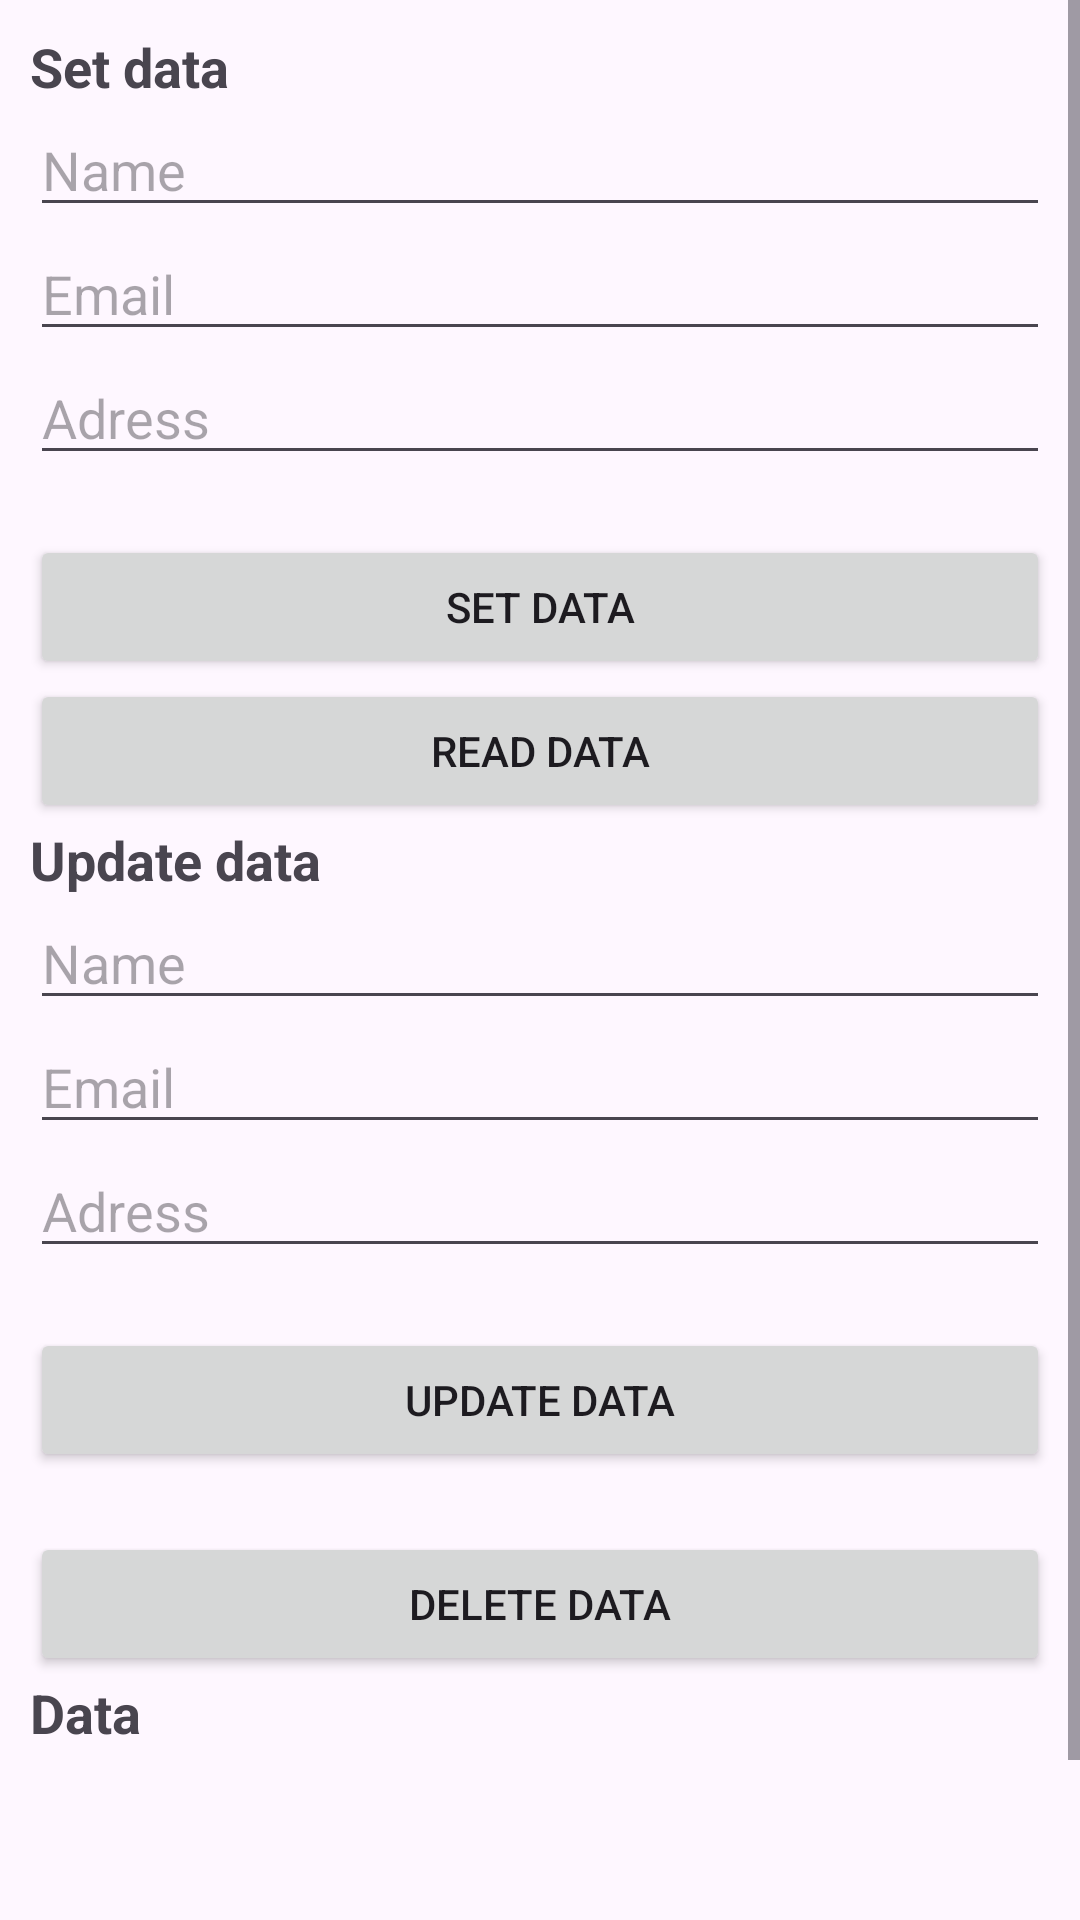

Android layout source for this screen:
<!-- AndroidManifest.xml: application theme Theme.FirestoreTute -->
<!-- res/layout/activity_main.xml -->
<?xml version="1.0" encoding="utf-8"?>
<LinearLayout
    xmlns:android="http://schemas.android.com/apk/res/android"
    xmlns:app="http://schemas.android.com/apk/res-auto"
    xmlns:tools="http://schemas.android.com/tools"
    android:id="@+id/main"
    android:layout_width="match_parent"
    android:layout_height="match_parent"
    android:orientation="vertical"
    tools:context=".MainActivity">

   <ScrollView
       android:layout_width="match_parent"
       android:layout_height="match_parent">

       <LinearLayout
           android:layout_width="match_parent"
           android:layout_height="wrap_content"
           android:orientation="vertical"
           android:padding="10dp">

           <TextView
               android:layout_width="match_parent"
               android:layout_height="wrap_content"
               android:textStyle="bold"
               android:textSize="18sp"
               android:text="Set data"/>

           <EditText
               android:layout_width="match_parent"
               android:layout_height="wrap_content"
               android:hint="Name"
               android:id="@+id/edit_name"/>

           <EditText
               android:layout_width="match_parent"
               android:layout_height="wrap_content"
               android:hint="Email"
               android:id="@+id/edit_email"/>

           <EditText
               android:layout_width="match_parent"
               android:layout_height="wrap_content"
               android:id="@+id/edit_address"
               android:hint="Adress"/>

           <Button
               android:layout_width="match_parent"
               android:layout_height="wrap_content"
               android:layout_marginTop="20dp"
               android:id="@+id/btn_save"
               android:text="SET DATA"/>


           <Button
               android:layout_width="match_parent"
               android:layout_height="wrap_content"
               android:id="@+id/btn_read"
               android:text="Read data"/>

           <TextView
               android:layout_width="match_parent"
               android:layout_height="wrap_content"
               android:textStyle="bold"
               android:textSize="18sp"
               android:text="Update data"/>

           <EditText
               android:layout_width="match_parent"
               android:layout_height="wrap_content"
               android:hint="Name"
               android:id="@+id/edit_update_name"/>

           <EditText
               android:layout_width="match_parent"
               android:layout_height="wrap_content"
               android:hint="Email"
               android:id="@+id/edit_update_email"/>

           <EditText
               android:layout_width="match_parent"
               android:layout_height="wrap_content"
               android:id="@+id/edit_update_address"
               android:hint="Adress"/>

           <Button
               android:layout_width="match_parent"
               android:layout_height="wrap_content"
               android:layout_marginTop="20dp"
               android:id="@+id/btn_Update"
               android:text="UPDATE DATA"/>

           <Button
               android:layout_width="match_parent"
               android:layout_height="wrap_content"
               android:layout_marginTop="20dp"
               android:id="@+id/btn_delete"
               android:text="DELETE DATA"/>

           <TextView
               android:layout_width="match_parent"
               android:layout_height="wrap_content"
               android:textStyle="bold"
               android:textSize="18sp"
               android:text="Data"/>

           <TextView
               android:layout_width="wrap_content"
               android:layout_height="wrap_content"
               android:id="@+id/txt_email"/>

           <TextView
               android:layout_width="wrap_content"
               android:layout_height="wrap_content"
               android:id="@+id/txt_name"/>

           <TextView
               android:layout_width="wrap_content"
               android:layout_height="wrap_content"
               android:id="@+id/txt_address"/>

           <Button
               android:layout_width="match_parent"
               android:layout_height="wrap_content"
               android:text="Open List"
               android:id="@+id/btn_list"/>

       </LinearLayout>
   </ScrollView>

</LinearLayout>
<!-- resources referenced by this layout -->
<resources>
  <style name="Theme.FirestoreTute" parent="Base.Theme.FirestoreTute" />
  <style name="Base.Theme.FirestoreTute" parent="Theme.Material3.DayNight.NoActionBar">
          
          
      </style>
</resources>
